Run: headless pygame with SDL's dummy video driver; simulated clock (each Clock.tick advances the game by its frame time, no real sleeping); random seed 0; keys injected as events and as key.get_pressed() state; no mouse input.
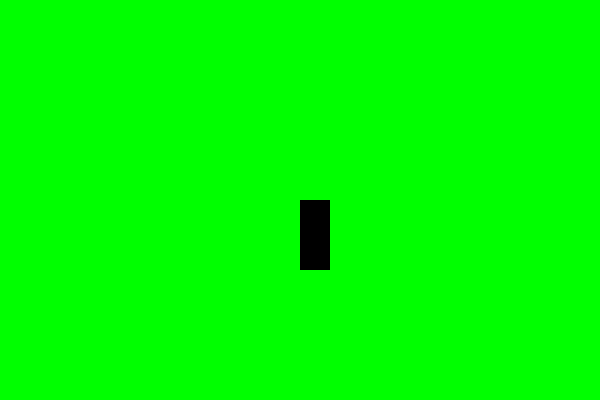
Frame 1 of 4 · flips 1–60 · no input
Frame 2 of 4 · flips 61–180 · tapped SPACE, RETURN · held RIGHT (→), D · screen unchanged from frame 1, image omitted
Frame 3 of 4 · flips 181–300 · held DOWN (↓), S · screen unchanged from frame 2, image omitted
Frame 4 of 4 · flips 301–420 · held LEFT (←), A, UP (↑), W · screen unchanged from frame 3, image omitted

The pygame program that drew these frames:

import pygame
pygame.init()
screen=pygame.display.set_mode((600,400))
pygame.display.set_caption("Draw rectangle")


class Rectangle:
    def __init__(self,color,width,height,x,y):
        self.color=color
        self.width=width
        self.height=height
        self.x=x
        self.y=y
    def draw(self):
        pygame.draw.rect(screen,self.color,(self.x,self.y,self.height,self.width))

rect1=Rectangle("black",70,30,300,200)

#game loop
running=True
while running:
    for event in pygame.event.get():
        if event.type==pygame.QUIT:
            running=False
    screen.fill("green") 
    rect1.draw()
    pygame.display.update()

pygame.quit()
